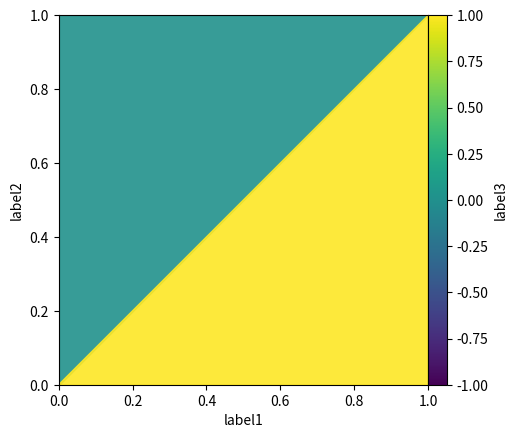

Python code for this plot: (Note: this script raises an exception after producing the figure.)
import matplotlib.pyplot as plt
import numpy as np

umax = 1
umin = -1

for i in range (0,20):

    u1 = np.sin(i/10 * np.pi)
    u2 = np.cos(i/10 * np.pi)

    u = np.array([u1, u2, u1, u2])
    
    triangle1 = np.array([[0, 0], [0, 1], [1, 1]])
    triangle2 = np.array([[0, 0], [1, 1], [1, 0]])
    triangle3 = np.array([[-1, 0], [0, 0], [0, 1]])
    triangle4 = np.array([[0, 0], [1, 0], [1, -1]])

    # Plot the mesh by adding all triangles with their value
    plt.figure()

    # Create the colormap
    sm = plt.cm.ScalarMappable(cmap='viridis')
    sm.set_array([umin, umax])
 


    # Add colorbar using a separate axis
    cbar_ax = plt.gca().inset_axes([1, 0, 0.05, 1])  # adjust position and size as needed
    plt.colorbar(sm, cax=cbar_ax, label='label3')

    plt.gca().add_patch(plt.Polygon(triangle1, color=plt.cm.viridis((u[0] - umin)/(umax - umin)), alpha=0.9))
    plt.gca().add_patch(plt.Polygon(triangle2, color=plt.cm.viridis((u[1] - umin)/(umax - umin)), alpha=0.9))

    # Add labels to axes
    plt.xlabel('label1')
    plt.ylabel('label2')

    plt.xlim(0, 1)  # set the x-axis limits
    plt.ylim(0, 1)  # set the y-axis limits
    plt.gca().set_aspect('equal')

    # Show plot
    plt.savefig(f"tmp/img_{i}.png")

    plt.close()